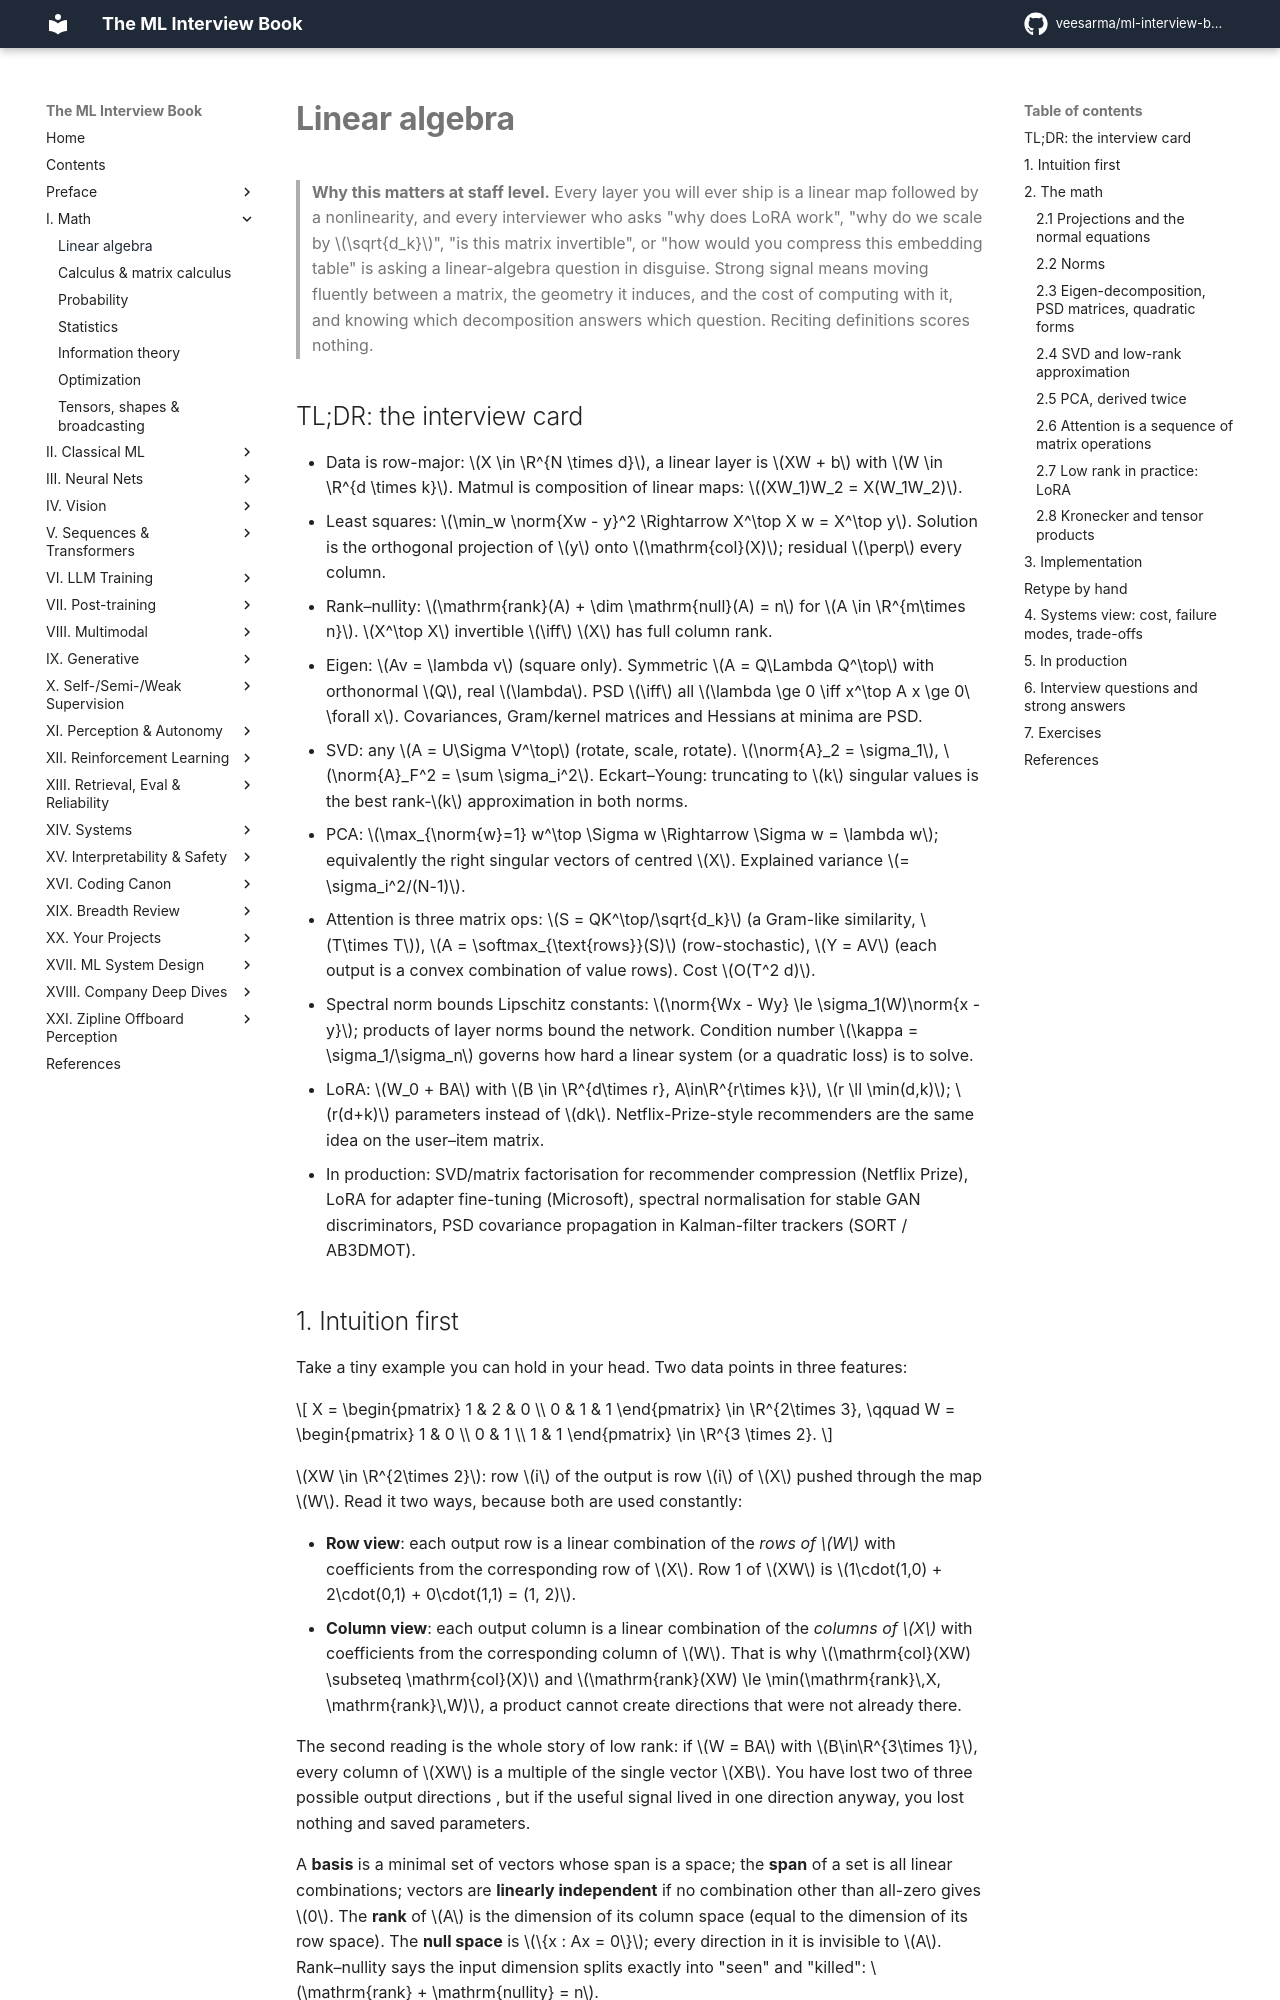

repository: veesarma/ml-interview-book · page: part01-math/01-linear-algebra/index.html · generator: mkdocs

# Linear algebra

> **Why this matters at staff level.** Every layer you will ever ship is a linear map
> followed by a nonlinearity, and every interviewer who asks "why does LoRA work",
> "why do we scale by $\sqrt{d_k}$", "is this matrix invertible", or "how would you
> compress this embedding table" is asking a linear-algebra question in disguise. Strong
> signal means moving fluently between a matrix, the geometry it induces, and the cost of
> computing with it, and knowing which decomposition answers which question. Reciting
> definitions scores nothing.

## TL;DR: the interview card

- Data is row-major: $X \in \R^{N \times d}$, a linear layer is $XW + b$ with $W \in \R^{d \times k}$. Matmul is composition of linear maps: $(XW_1)W_2 = X(W_1W_2)$.
- Least squares: $\min_w \norm{Xw - y}^2 \Rightarrow X^\top X w = X^\top y$. Solution is the orthogonal projection of $y$ onto $\mathrm{col}(X)$; residual $\perp$ every column.
- Rank–nullity: $\mathrm{rank}(A) + \dim \mathrm{null}(A) = n$ for $A \in \R^{m\times n}$. $X^\top X$ invertible $\iff$ $X$ has full column rank.
- Eigen: $Av = \lambda v$ (square only). Symmetric $A = Q\Lambda Q^\top$ with orthonormal $Q$, real $\lambda$. PSD $\iff$ all $\lambda \ge 0 \iff x^\top A x \ge 0\ \forall x$. Covariances, Gram/kernel matrices and Hessians at minima are PSD.
- SVD: any $A = U\Sigma V^\top$ (rotate, scale, rotate). $\norm{A}_2 = \sigma_1$, $\norm{A}_F^2 = \sum \sigma_i^2$. Eckart–Young: truncating to $k$ singular values is the best rank-$k$ approximation in both norms.
- PCA: $\max_{\norm{w}=1} w^\top \Sigma w \Rightarrow \Sigma w = \lambda w$; equivalently the right singular vectors of centred $X$. Explained variance $= \sigma_i^2/(N-1)$.
- Attention is three matrix ops: $S = QK^\top/\sqrt{d_k}$ (a Gram-like similarity, $T\times T$), $A = \softmax_{\text{rows}}(S)$ (row-stochastic), $Y = AV$ (each output is a convex combination of value rows). Cost $O(T^2 d)$.
- Spectral norm bounds Lipschitz constants: $\norm{Wx - Wy} \le \sigma_1(W)\norm{x - y}$; products of layer norms bound the network. Condition number $\kappa = \sigma_1/\sigma_n$ governs how hard a linear system (or a quadratic loss) is to solve.
- LoRA: $W_0 + BA$ with $B \in \R^{d\times r}, A\in\R^{r\times k}$, $r \ll \min(d,k)$; $r(d+k)$ parameters instead of $dk$. Netflix-Prize-style recommenders are the same idea on the user–item matrix.
- In production: SVD/matrix factorisation for recommender compression (Netflix Prize), LoRA for adapter fine-tuning (Microsoft), spectral normalisation for stable GAN discriminators, PSD covariance propagation in Kalman-filter trackers (SORT / AB3DMOT).
